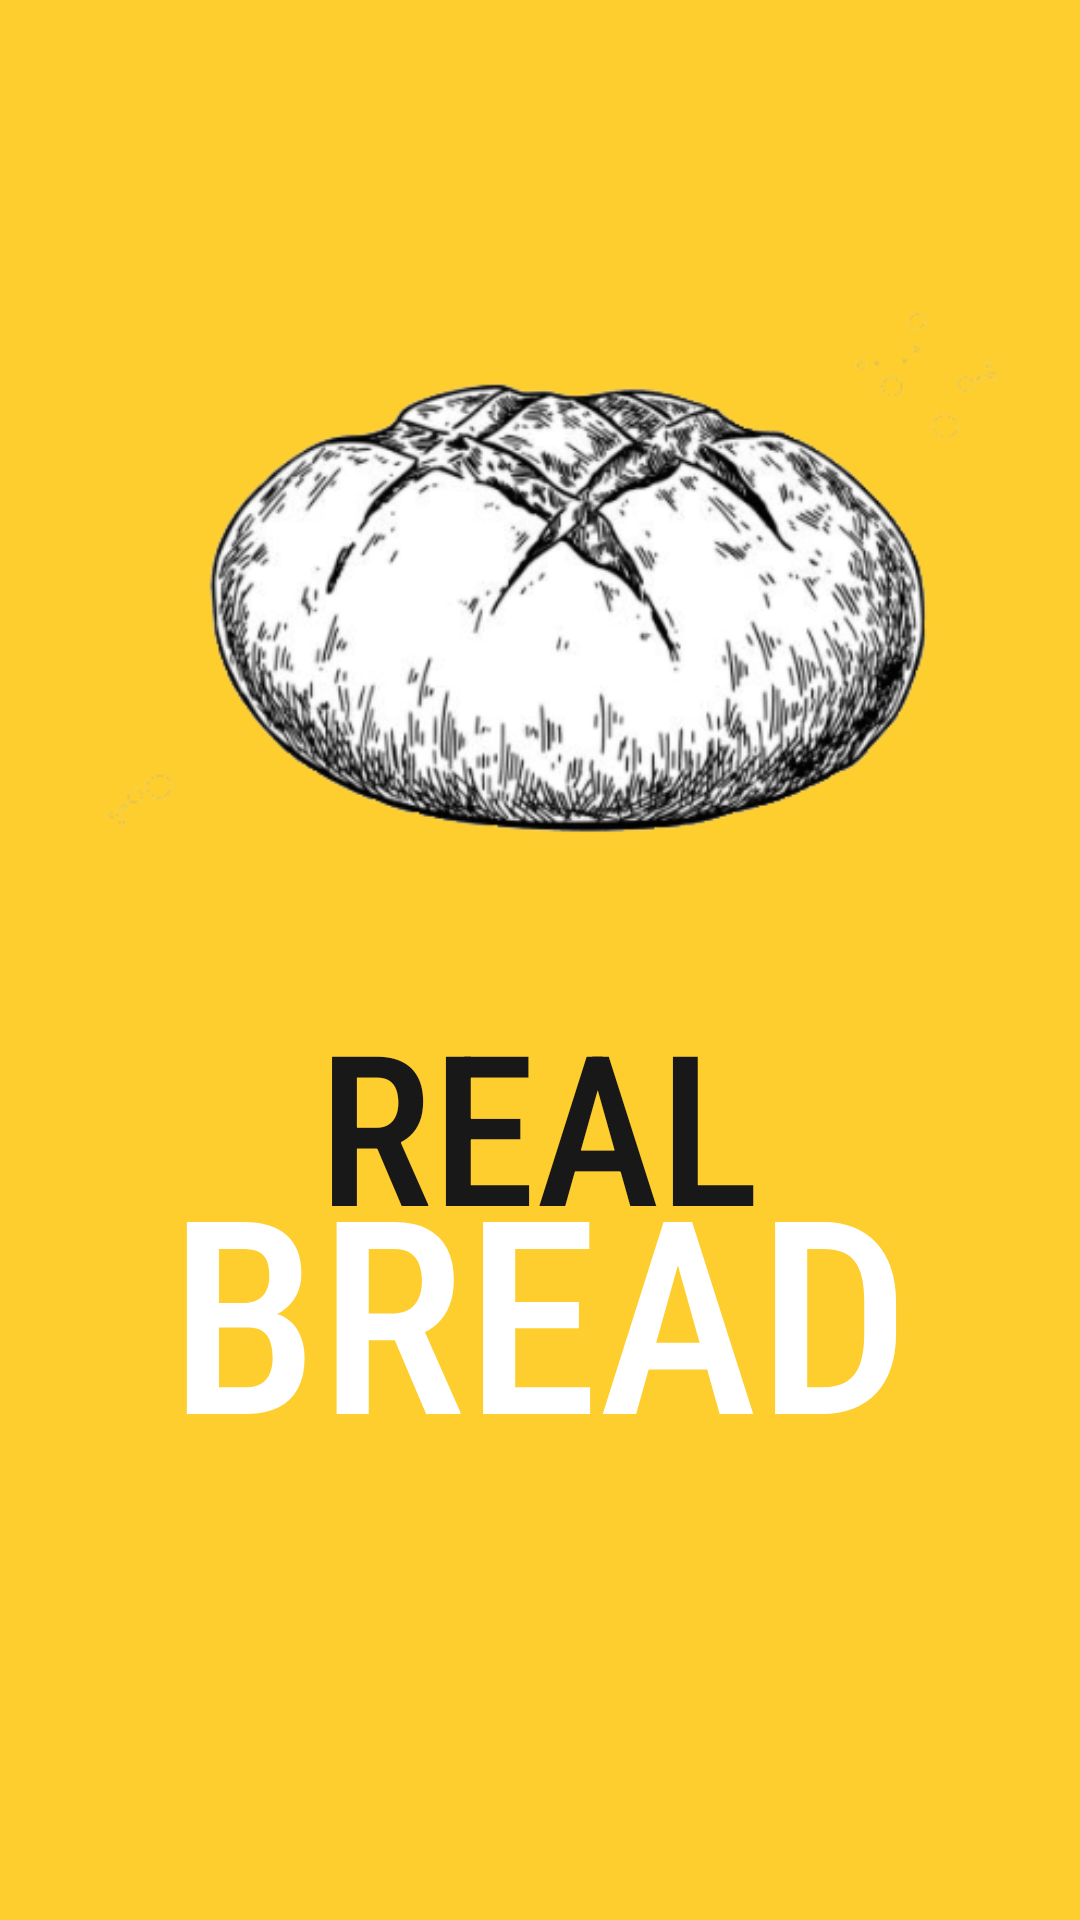

This screen was rendered from an Android layout file. Write that file and the resources it references.
<!-- AndroidManifest.xml: application theme Theme.RealBreadBeta -->
<!-- res/layout/welcome_screen.xml -->
<?xml version="1.0" encoding="utf-8"?>
<androidx.constraintlayout.widget.ConstraintLayout xmlns:android="http://schemas.android.com/apk/res/android"
    xmlns:app="http://schemas.android.com/apk/res-auto"
    xmlns:tools="http://schemas.android.com/tools"
    android:layout_width="match_parent"
    android:layout_height="match_parent"
    android:background="#fece2f"
    tools:context=".MainActivity">


    <TextView
        android:id="@+id/textView3"
        android:layout_width="wrap_content"
        android:layout_height="wrap_content"
        android:layout_marginTop="376dp"
        android:fontFamily="sans-serif-condensed-medium"
        android:text="BREAD"
        android:textColor="#FFFFFF"
        android:textSize="90sp"
        app:layout_constraintEnd_toEndOf="parent"
        app:layout_constraintStart_toStartOf="parent"
        app:layout_constraintTop_toTopOf="parent" />

    <ImageView
        android:id="@+id/imageView"
        android:layout_width="wrap_content"
        android:layout_height="wrap_content"
        android:layout_marginStart="24dp"
        android:layout_marginTop="60dp"
        android:layout_marginEnd="10dp"
        android:layout_marginBottom="54dp"
        app:layout_constraintBottom_toTopOf="@+id/textView"
        app:layout_constraintEnd_toEndOf="parent"
        app:layout_constraintHorizontal_bias="0.235"
        app:layout_constraintStart_toStartOf="parent"
        app:layout_constraintTop_toTopOf="parent"
        app:layout_constraintVertical_bias="0.021"
        app:srcCompat="@drawable/logorealbread" />

    <TextView
        android:id="@+id/textView"
        android:layout_width="wrap_content"
        android:layout_height="wrap_content"
        android:layout_marginStart="10dp"
        android:layout_marginTop="328dp"
        android:layout_marginEnd="10dp"
        android:fontFamily="sans-serif-condensed-medium"
        android:text="REAL"
        android:textColor="#191818"
        android:textSize="70sp"
        app:layout_constraintEnd_toEndOf="parent"
        app:layout_constraintHorizontal_bias="0.497"
        app:layout_constraintStart_toStartOf="parent"
        app:layout_constraintTop_toTopOf="parent" />

</androidx.constraintlayout.widget.ConstraintLayout>
<!-- resources referenced by this layout -->
<resources>
  <!-- drawable logorealbread: png bitmap (drawable, 104597 bytes) -->
  <style name="Theme.RealBreadBeta" parent="Theme.MaterialComponents.DayNight.NoActionBar">
          
          <item name="colorPrimary">@color/yellow_200</item>
          <item name="colorPrimaryVariant">@color/purple_700</item>
          <item name="colorOnPrimary">@color/white</item>
          
          <item name="colorSecondary">@color/teal_200</item>
          <item name="colorSecondaryVariant">@color/teal_700</item>
          <item name="colorOnSecondary">@color/black</item>
          
          <item name="android:statusBarColor" tools:targetApi="l">?attr/colorPrimaryVariant</item>
          
      </style>
  <color name="yellow_200">#CDCD00</color>
  <color name="purple_700">#FF3700B3</color>
  <color name="white">#FFFFFFFF</color>
  <color name="teal_200">#FF03DAC5</color>
  <color name="teal_700">#FF018786</color>
  <color name="black">#FF000000</color>
</resources>
